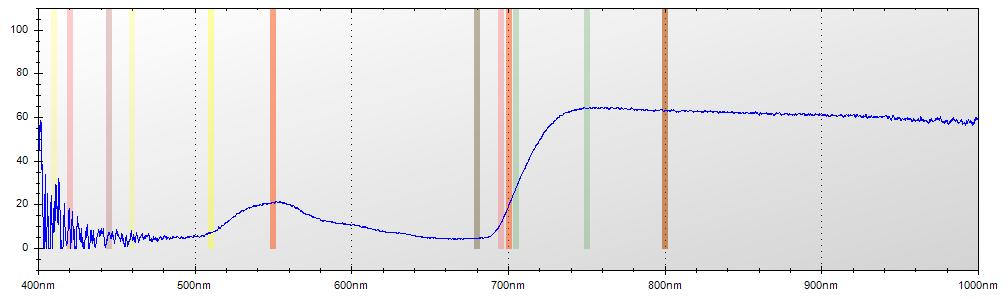

The table this chart was drawn from, first rows:
Layer Title, Color, Specimen ID
Layer 1, Blue, Untitled
Mode, Integration Time, Boxcar Width, Scans to Average
Reflectance, 650 ms, 2, 1
Wavelength, Raw Spectrometer Data, Calibrated and Averaged Data
345.6, 1479, 0%
345.8, 1569, 0%
346, 2847, 100%
346.2, 3533, 100%
346.5, 4183, 100%
346.7, 4735, 97.9999999999972%
346.9, 4713, 100%
347.1, 4739, 0%
347.3, 4618, 0%
347.5, 4574, 0%
347.8, 4641, 0%
348, 4635, 0%
348.2, 4546, 0%
348.4, 4565, 100%
348.6, 4503, 37.4999999999988%
348.8, 4518, 11.2903225806462%
349.1, 4618, 100%
349.3, 4584, 0%
349.5, 4671, 0%
349.7, 4746, 47.368421052631%
349.9, 4784, 100%
350.1, 4691, 100%
350.3, 4694, 100%
350.6, 4711, 60.1694915254221%
350.8, 4724, 39.795918367343%
351, 4701, 0%
351.2, 4655, 0%
351.4, 4642, 0%
351.6, 4609, 11.3207547169814%
351.9, 4885, 0%
352.1, 4843, 0%
352.3, 4987, 77.227722772277%
352.5, 5124, 76.7676767676781%
352.7, 5103, 73.780487804878%
352.9, 4772, 52.6627218934915%
353.2, 4822, 31.3725490196095%
353.4, 4857, 79.2452830188719%
353.6, 4760, 100%
353.8, 4772, 43.2098765432115%
354, 4882, 39.8437499999974%
354.2, 4968, 33.5877862595423%
354.5, 4834, 0%
354.7, 4837, 37.1428571428561%
354.9, 4778, 35.0000000000011%
355.1, 4700, 30.9278350515461%
355.3, 4574, 0%
355.5, 4572, 66.4179104477586%
355.8, 4576, 0%
356, 4691, 0%
356.2, 4778, 25.6637168141592%
356.4, 4825, 76.1061946902641%
356.6, 4836, 0%
356.8, 4901, 48.6486486486498%
357, 4783, 25.8928571428564%
357.3, 4693, 7.89473684210465%
357.5, 4721, 0%
... 7,246 more rows
